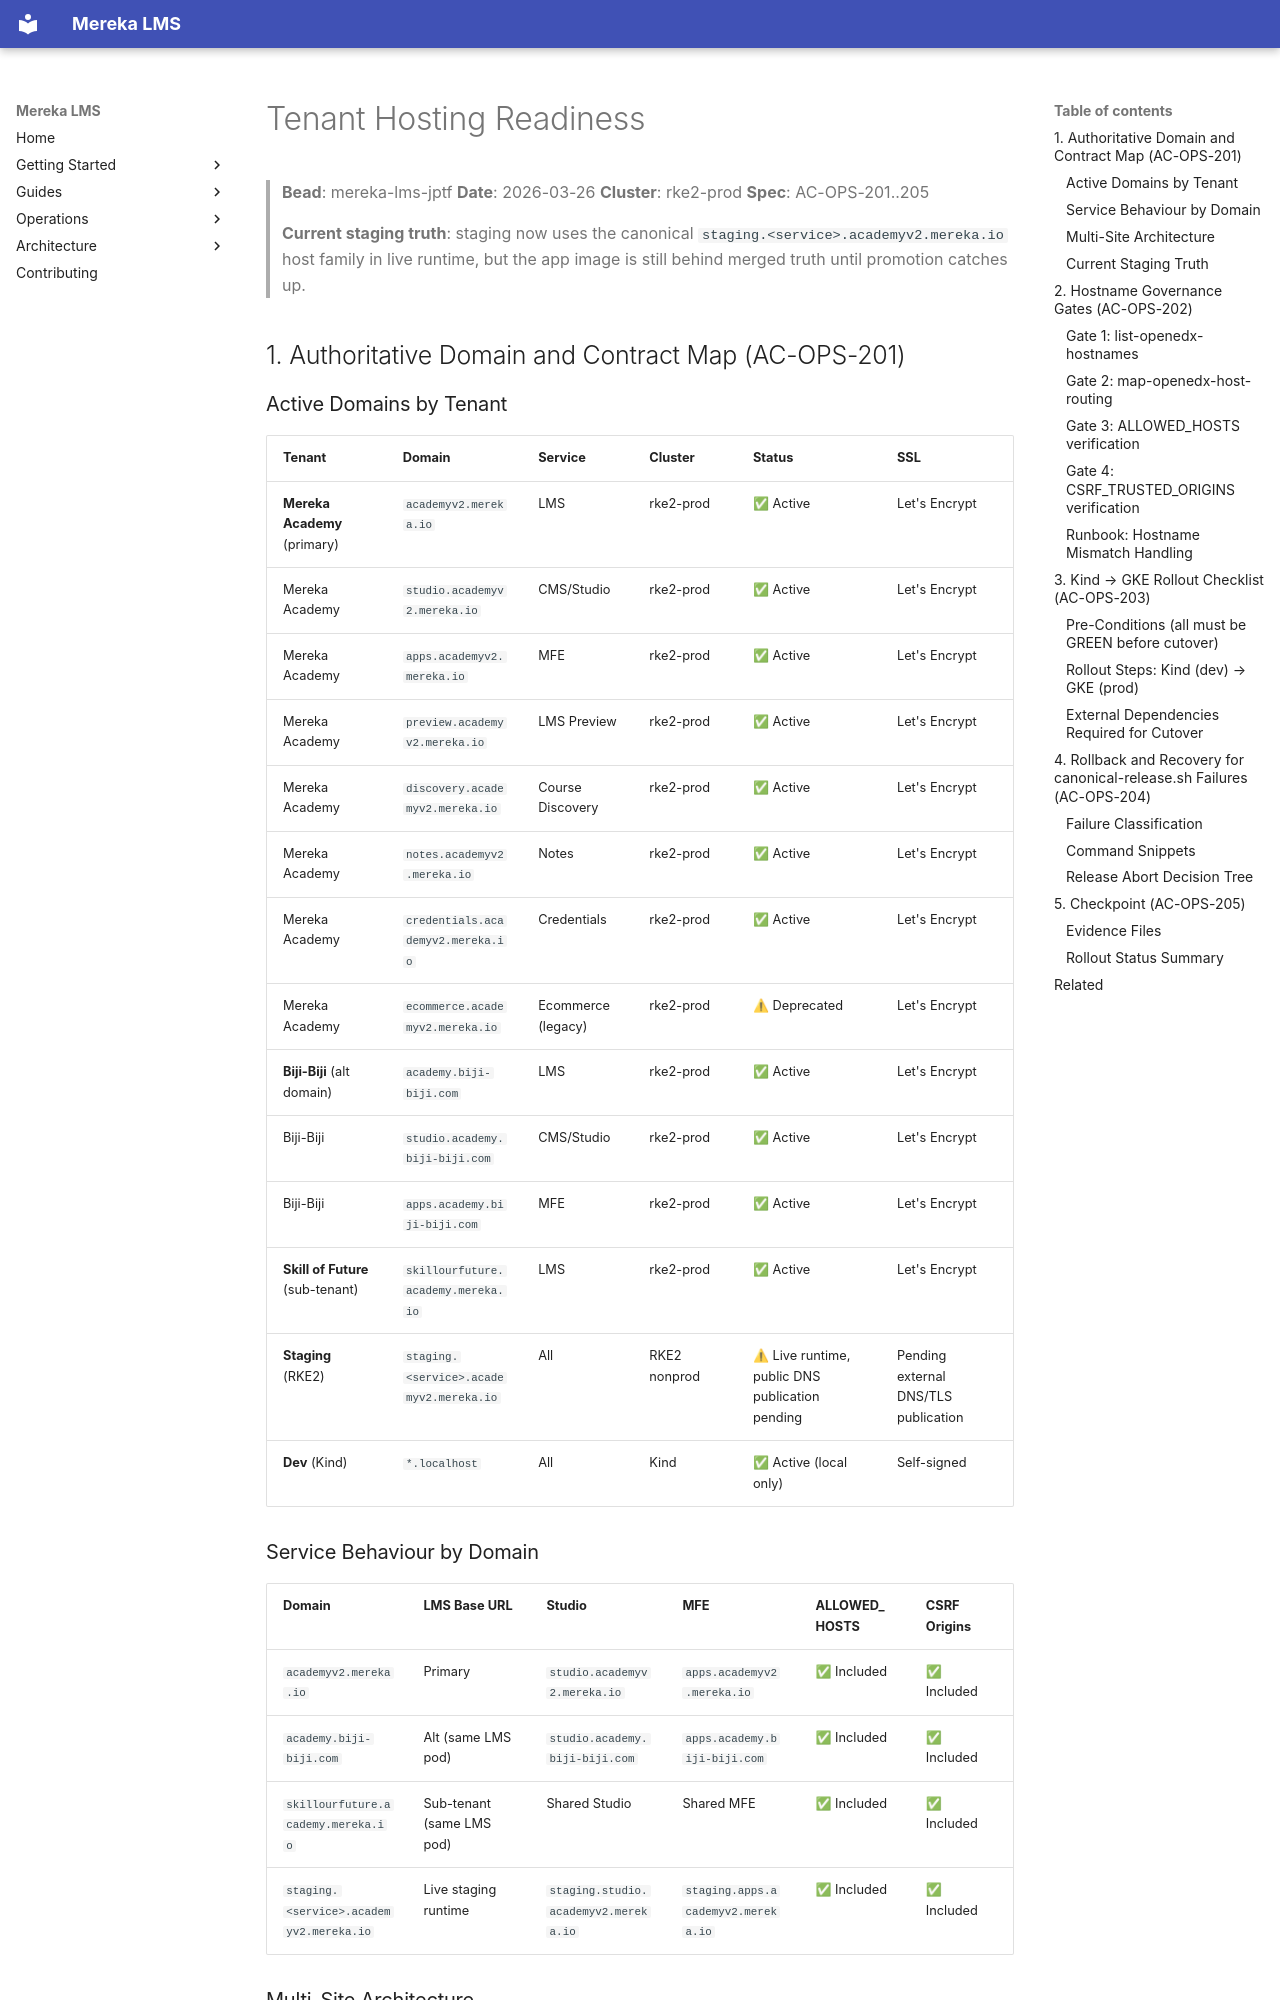

repository: lifeofgurpreet/mereka-lms-prototype · page: status/readiness/tenant-hosting-readiness/index.html · generator: mkdocs

# Tenant Hosting Readiness

> **Bead**: mereka-lms-jptf
> **Date**: 2026-03-26
> **Cluster**: rke2-prod
> **Spec**: AC-OPS-201..205
>
> **Current staging truth**: staging now uses the canonical `staging.<service>.academyv2.mereka.io` host family in live runtime, but the app image is still behind merged truth until promotion catches up.

## 1. Authoritative Domain and Contract Map (AC-OPS-201)

### Active Domains by Tenant

| Tenant | Domain | Service | Cluster | Status | SSL |
|--------|--------|---------|---------|--------|-----|
| **Mereka Academy** (primary) | `academyv2.mereka.io` | LMS | rke2-prod | ✅ Active | Let's Encrypt |
| Mereka Academy | `studio.academyv2.mereka.io` | CMS/Studio | rke2-prod | ✅ Active | Let's Encrypt |
| Mereka Academy | `apps.academyv2.mereka.io` | MFE | rke2-prod | ✅ Active | Let's Encrypt |
| Mereka Academy | `preview.academyv2.mereka.io` | LMS Preview | rke2-prod | ✅ Active | Let's Encrypt |
| Mereka Academy | `discovery.academyv2.mereka.io` | Course Discovery | rke2-prod | ✅ Active | Let's Encrypt |
| Mereka Academy | `notes.academyv2.mereka.io` | Notes | rke2-prod | ✅ Active | Let's Encrypt |
| Mereka Academy | `credentials.academyv2.mereka.io` | Credentials | rke2-prod | ✅ Active | Let's Encrypt |
| Mereka Academy | `ecommerce.academyv2.mereka.io` | Ecommerce (legacy) | rke2-prod | ⚠ Deprecated | Let's Encrypt |
| **Biji-Biji** (alt domain) | `academy.biji-biji.com` | LMS | rke2-prod | ✅ Active | Let's Encrypt |
| Biji-Biji | `studio.academy.biji-biji.com` | CMS/Studio | rke2-prod | ✅ Active | Let's Encrypt |
| Biji-Biji | `apps.academy.biji-biji.com` | MFE | rke2-prod | ✅ Active | Let's Encrypt |
| **Skill of Future** (sub-tenant) | `skillourfuture.academy.mereka.io` | LMS | rke2-prod | ✅ Active | Let's Encrypt |
| **Staging** (RKE2) | `staging.<service>.academyv2.mereka.io` | All | RKE2 nonprod | ⚠ Live runtime, public DNS publication pending | Pending external DNS/TLS publication |
| **Dev** (Kind) | `*.localhost` | All | Kind | ✅ Active (local only) | Self-signed |

### Service Behaviour by Domain

| Domain | LMS Base URL | Studio | MFE | ALLOWED_HOSTS | CSRF Origins |
|--------|-------------|--------|-----|---------------|-------------|
| `academyv2.mereka.io` | Primary | `studio.academyv2.mereka.io` | `apps.academyv2.mereka.io` | ✅ Included | ✅ Included |
| `academy.biji-biji.com` | Alt (same LMS pod) | `studio.academy.biji-biji.com` | `apps.academy.biji-biji.com` | ✅ Included | ✅ Included |
| `skillourfuture.academy.mereka.io` | Sub-tenant (same LMS pod) | Shared Studio | Shared MFE | ✅ Included | ✅ Included |
| `staging.<service>.academyv2.mereka.io` | Live staging runtime | `staging.studio.academyv2.mereka.io` | `staging.apps.academyv2.mereka.io` | ✅ Included | ✅ Included |
